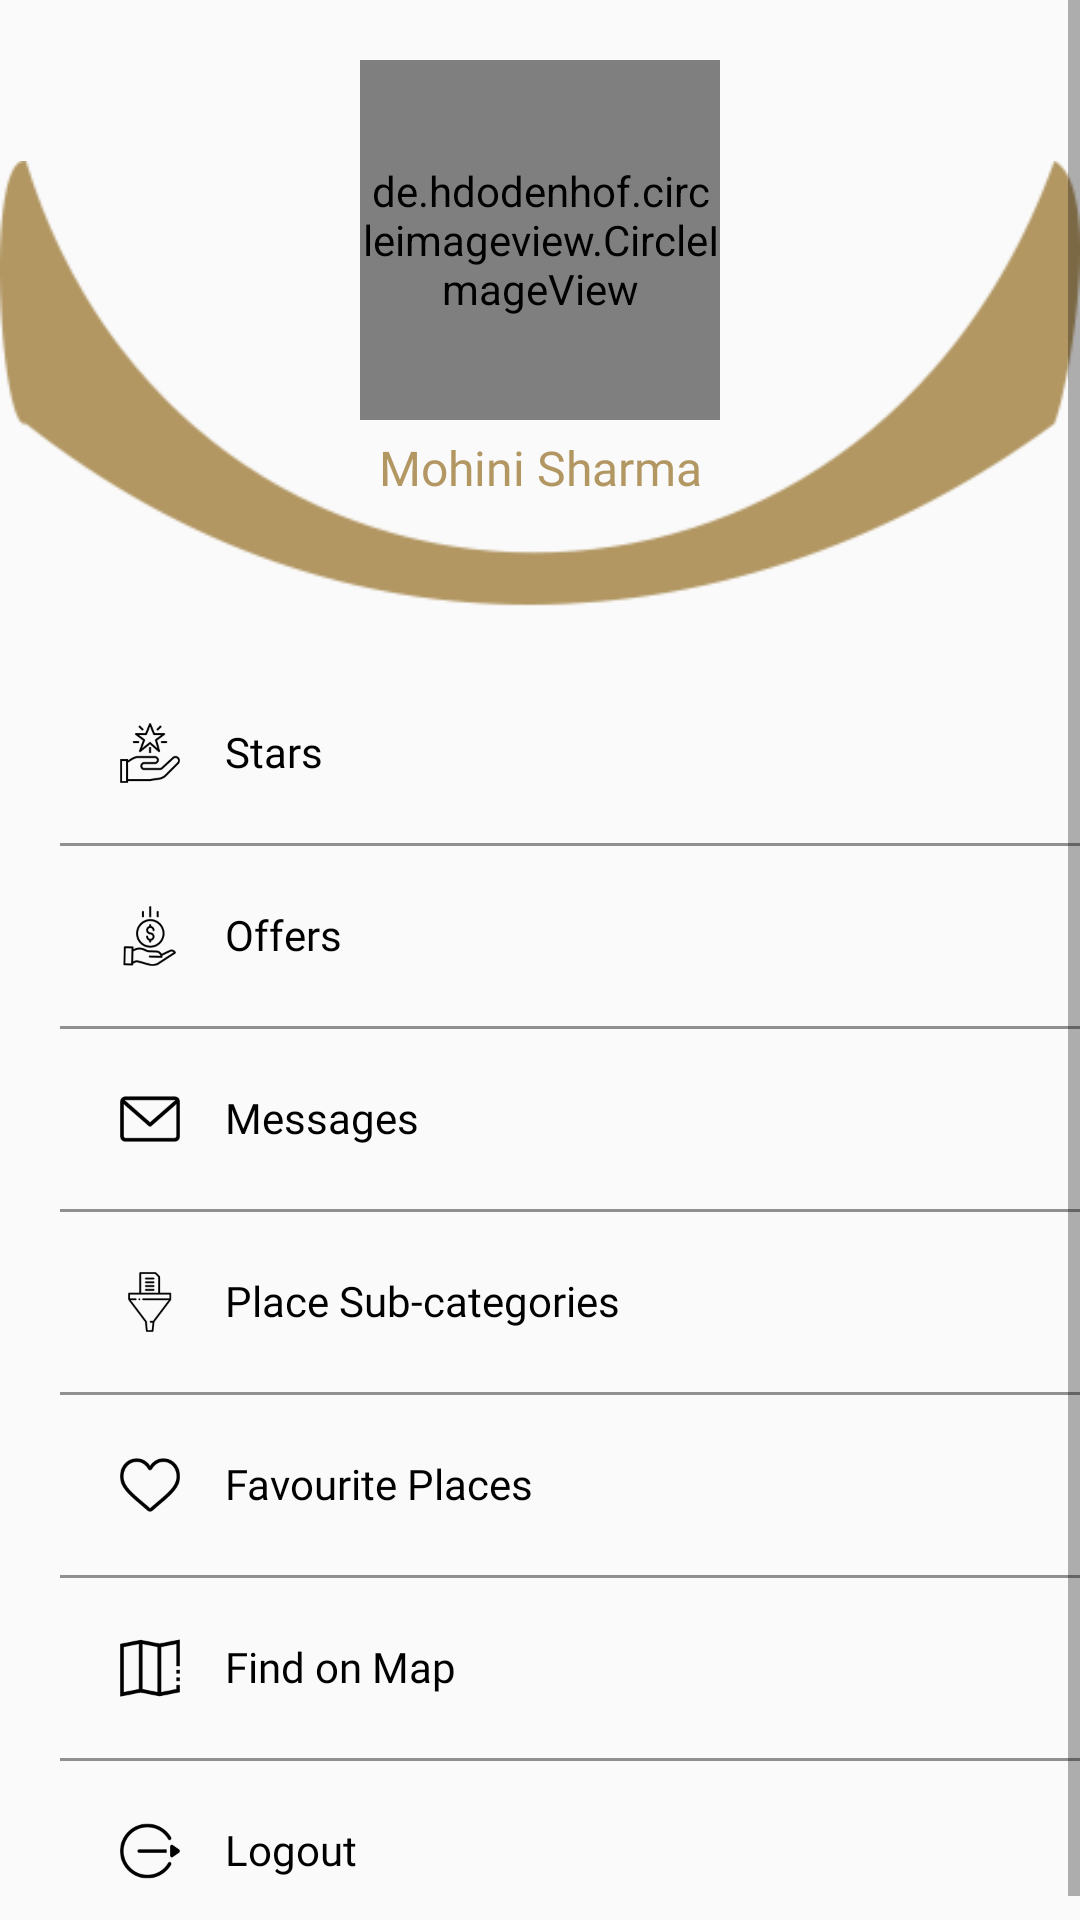

Reconstruct the res/layout file that produces this screen, plus the resources it refers to.
<!-- AndroidManifest.xml: application theme AppTheme -->
<!-- res/layout/fragment_profile.xml -->
<?xml version="1.0" encoding="utf-8"?>
<RelativeLayout xmlns:android="http://schemas.android.com/apk/res/android"
    xmlns:tools="http://schemas.android.com/tools"
    android:layout_width="match_parent"
    android:layout_height="match_parent"
    tools:context=".Fragment.ProfileFragment">

    <ScrollView
        android:layout_width="match_parent"
        android:layout_height="match_parent">

        <LinearLayout
            android:layout_width="match_parent"
            android:layout_height="wrap_content"
            android:orientation="vertical">

            <RelativeLayout
                android:layout_width="match_parent"
                android:layout_height="wrap_content"
                 android:gravity="center">

                <ImageView
                    android:layout_width="match_parent"
                    android:layout_height="wrap_content"
                    android:layout_marginTop="35dp"
                    android:src="@drawable/rech_450"/>

                <de.hdodenhof.circleimageview.CircleImageView
                    android:id="@+id/profile_Img"
                    android:layout_width="120dp"
                    android:layout_height="120dp"
                    android:layout_marginTop="20dp"
                    android:layout_centerHorizontal="true"
                    android:src="@drawable/use_400">

                </de.hdodenhof.circleimageview.CircleImageView>

                <TextView
                    android:id="@+id/txt_userFullName"
                    android:layout_below="@id/profile_Img"
                    android:layout_width="match_parent"
                    android:layout_height="wrap_content"
                    android:gravity="center"
                    android:fontFamily="@font/opensans_bold"
                    android:layout_marginTop="5dp"
                    android:text="Mohini Sharma"
                    android:textColor="@color/golden_color"
                    android:textSize="16sp" />
            </RelativeLayout>





            <RelativeLayout
                android:id="@+id/rl_star"
                android:layout_width="match_parent"
                android:layout_margin="20dp"
                android:layout_height="20dp">
                <ImageView
                    android:id="@+id/img_Star"
                    android:layout_width="20dp"
                    android:layout_marginStart="20dp"
                    android:layout_height="20dp"
                    android:layout_centerVertical="true"
                    android:src="@drawable/stars_90"/>

                <TextView
                    android:id="@+id/txt_Star"
                    android:layout_toRightOf="@id/img_Star"
                    android:layout_width="match_parent"
                    android:layout_height="match_parent"
                    android:layout_centerVertical="true"
                    android:fontFamily="@font/opensans_regular"
                    android:layout_marginStart="15dp"
                    android:textSize="14sp"
                    android:textColor="@color/black_color"
                    android:text="@string/stars"/>




            </RelativeLayout>
            <View
                android:layout_width="match_parent"
                android:layout_height="1dp"
                android:layout_marginStart="20dp"
                android:background="@color/grey_color"/>

            <RelativeLayout
                android:id="@+id/rl_offer"
                android:layout_width="match_parent"
                android:layout_margin="20dp"
                android:layout_height="20dp">
                <ImageView
                    android:id="@+id/img_Offer"
                    android:layout_width="20dp"
                    android:layout_marginStart="20dp"
                    android:layout_height="20dp"
                    android:layout_centerVertical="true"
                    android:src="@drawable/offer_90"/>

                <TextView
                    android:id="@+id/txt_Offer"
                    android:layout_toRightOf="@id/img_Offer"
                    android:layout_width="match_parent"
                    android:layout_height="match_parent"
                    android:layout_centerVertical="true"
                    android:fontFamily="@font/opensans_regular"
                    android:layout_marginStart="15dp"
                    android:textSize="14sp"
                    android:textColor="@color/black_color"
                    android:text="@string/offers"/>




            </RelativeLayout>
            <View
                android:layout_width="match_parent"
                android:layout_height="1dp"
                android:layout_marginStart="20dp"
                android:background="@color/grey_color"/>
            <RelativeLayout
                android:id="@+id/rl_Message"
                android:layout_width="match_parent"
                android:layout_margin="20dp"
                android:layout_height="20dp">
                <ImageView
                    android:id="@+id/img_Message"
                    android:layout_width="20dp"
                    android:layout_marginStart="20dp"
                    android:layout_height="20dp"
                    android:layout_centerVertical="true"
                    android:src="@drawable/message_90"/>

                <TextView
                    android:id="@+id/txt_Msg"
                    android:layout_toRightOf="@id/img_Message"
                    android:layout_width="match_parent"
                    android:layout_height="match_parent"
                    android:layout_centerVertical="true"
                    android:layout_marginStart="15dp"
                    android:fontFamily="@font/opensans_regular"
                    android:textSize="14sp"
                    android:textColor="@color/black_color"
                    android:text="@string/messages"/>




            </RelativeLayout>
            <View
                android:layout_width="match_parent"
                android:layout_height="1dp"
                android:layout_marginStart="20dp"
                android:background="@color/grey_color"/>


            <RelativeLayout
                android:id="@+id/rl_Subcategories"
                android:layout_width="match_parent"
                android:layout_margin="20dp"
                android:layout_height="20dp">
                <ImageView
                    android:id="@+id/img_Subcategories"
                    android:layout_width="20dp"
                    android:layout_marginStart="20dp"
                    android:layout_height="20dp"
                    android:layout_centerVertical="true"
                    android:src="@drawable/sub_cate_90"/>

                <TextView
                    android:id="@+id/txt_Sub-categories"
                    android:layout_toRightOf="@id/img_Subcategories"
                    android:layout_width="match_parent"
                    android:layout_height="match_parent"
                    android:layout_centerVertical="true"
                    android:layout_marginStart="15dp"
                    android:textSize="14sp"
                    android:fontFamily="@font/opensans_regular"
                    android:textColor="@color/black_color"
                    android:text="@string/place_Sub_categories"/>




            </RelativeLayout>
            <View
                android:layout_width="match_parent"
                android:layout_height="1dp"
                android:layout_marginStart="20dp"
                android:background="@color/grey_color"/>
            <RelativeLayout
                android:id="@+id/rl_Favroite"
                android:layout_width="match_parent"
                android:layout_margin="20dp"
                android:layout_height="20dp">
                <ImageView
                    android:id="@+id/img_Favroite"
                    android:layout_width="20dp"
                    android:layout_marginStart="20dp"
                    android:layout_height="20dp"
                    android:layout_centerVertical="true"
                    android:src="@drawable/favouriteplaces_90"/>

                <TextView
                    android:id="@+id/txt_Favroite"
                    android:layout_toRightOf="@id/img_Favroite"
                    android:layout_width="match_parent"
                    android:layout_height="match_parent"
                    android:layout_centerVertical="true"
                    android:layout_marginStart="15dp"
                    android:textSize="14sp"
                    android:fontFamily="@font/opensans_regular"
                    android:textColor="@color/black_color"
                    android:text="@string/favourite_Places"/>




            </RelativeLayout>
            <View
                android:layout_width="match_parent"
                android:layout_height="1dp"
                android:layout_marginStart="20dp"
                android:background="@color/grey_color"/>


            <RelativeLayout
                android:layout_width="match_parent"
                android:layout_margin="20dp"
                android:layout_height="20dp">
                <ImageView
                    android:id="@+id/img_Map"
                    android:layout_width="20dp"
                    android:layout_marginStart="20dp"
                    android:layout_height="20dp"
                    android:layout_centerVertical="true"
                    android:src="@drawable/findon_map_90"/>

                <TextView
                    android:id="@+id/txt_Map"
                    android:layout_toRightOf="@id/img_Map"
                    android:layout_width="match_parent"
                    android:layout_height="match_parent"
                    android:layout_centerVertical="true"
                    android:layout_marginStart="15dp"
                    android:textSize="14sp"
                    android:fontFamily="@font/opensans_regular"
                    android:textColor="@color/black_color"
                    android:text="@string/find_on_Map"/>




            </RelativeLayout>
            <View
                android:layout_width="match_parent"
                android:layout_height="1dp"
                android:layout_marginStart="20dp"
                android:background="@color/grey_color"/>
            <RelativeLayout
                android:id="@+id/rl_logout"
                android:layout_width="match_parent"
                android:layout_margin="20dp"
                android:layout_height="20dp">
                <ImageView
                    android:id="@+id/img_Logout"
                    android:layout_width="20dp"
                    android:layout_marginStart="20dp"
                    android:layout_height="20dp"
                    android:layout_centerVertical="true"
                    android:src="@drawable/logout_90"/>

                <TextView
                    android:id="@+id/txt_Logout"
                    android:layout_toRightOf="@id/img_Logout"
                    android:layout_width="match_parent"
                    android:layout_height="match_parent"
                    android:layout_centerVertical="true"
                    android:layout_marginStart="15dp"
                    android:textSize="14sp"
                    android:fontFamily="@font/opensans_regular"
                    android:textColor="@color/black_color"
                    android:text="@string/logout"/>




            </RelativeLayout>
            <View
                android:layout_width="match_parent"
                android:layout_height="1dp"
                android:layout_marginStart="20dp"
                android:background="@color/grey_color"/>

        </LinearLayout>
    </ScrollView>
</RelativeLayout>
<!-- resources referenced by this layout -->
<resources>
  <color name="black_color">#000</color>
  <color name="golden_color">#b29763</color>
  <color name="grey_color">#909090</color>
  <!-- drawable favouriteplaces_90: png bitmap (drawable, 4394 bytes) -->
  <!-- drawable findon_map_90: png bitmap (drawable, 4113 bytes) -->
  <!-- drawable logout_90: png bitmap (drawable, 4364 bytes) -->
  <!-- drawable message_90: png bitmap (drawable, 4005 bytes) -->
  <!-- drawable offer_90: png bitmap (drawable, 5423 bytes) -->
  <!-- drawable rech_450: png bitmap (drawable, 8667 bytes) -->
  <!-- drawable stars_90: png bitmap (drawable, 5056 bytes) -->
  <!-- drawable sub_cate_90: png bitmap (drawable, 4460 bytes) -->
  <!-- drawable use_400: png bitmap (drawable, 66799 bytes) -->
  <string name="favourite_Places">Favourite Places</string>
  <string name="find_on_Map">Find on Map</string>
  <string name="logout">Logout</string>
  <string name="messages">Messages</string>
  <string name="offers">Offers</string>
  <string name="place_Sub_categories">Place Sub-categories</string>
  <string name="stars">Stars</string>
  <style name="AppTheme" parent="Theme.AppCompat.Light.NoActionBar">
          
          <item name="colorPrimary">@color/golden_color</item>
          <item name="colorPrimaryDark">@color/colorPrimaryDark</item>
          <item name="colorAccent">@color/colorAccent</item>
      </style>
  <color name="colorPrimaryDark">#C4B29763</color>
  <color name="colorAccent">#b29763</color>
</resources>
